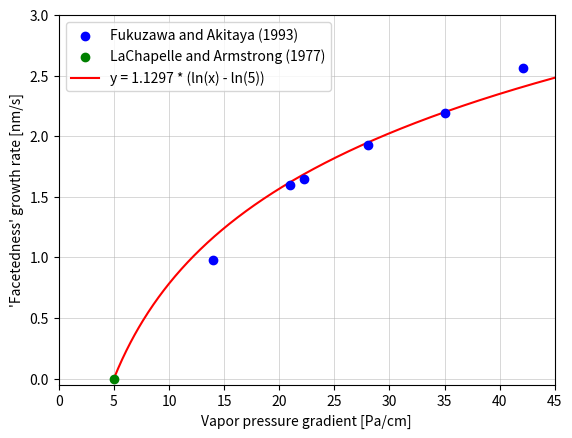

Here is the Python script that generated this plot:
# -*- coding: utf-8 -*-
"""
[redacted]
"""

import numpy as np
import matplotlib.pyplot as plt
from scipy.optimize import curve_fit

# Data
x = np.array([13.993575, 20.997532, 28.0100945, 35.0341342, 42.0725260000002, 22.2590748, 5])
y = np.array([0.976000000000001, 1.6, 1.928, 2.188, 2.564, 1.647, 0])

# Logarithmic function that passes through (5, 0)
def log_fit(x, a):
    return a * (np.log(x) - np.log(5))

# Exclude the point (5, 0)
x_fit = x[x != 5]
y_fit = y[x != 5]

# Fit the data
a, _ = curve_fit(log_fit, x_fit, y_fit)

# Result
print(f"a = {a[0]}")

# Plotting
plt.scatter(x[:6], y[:6], label="Fukuzawa and Akitaya (1993)", color = "blue", zorder = 2)
plt.scatter(x[6], y[6], label="LaChapelle and Armstrong (1977)", color = "green", zorder = 3)
x_line = np.linspace(min(x), max(x) + 10, 500)
y_line = log_fit(x_line, a[0])
plt.plot(x_line, y_line, label = f"y = {a[0]:.4f} * (ln(x) - ln(5))", color = "red", zorder = 1)
# plt.title("Facetedness Constrained to (5, 0)")
plt.xlabel("Vapor pressure gradient [Pa/cm]")
plt.ylabel("'Facetedness' growth rate [nm/s]")
plt.xlim(0, 45)
plt.ylim(-0.05, 3)
plt.grid(True, linewidth=0.5, alpha=0.7, zorder = 0)
plt.gca().set_axisbelow(True)
plt.legend()
# plt.savefig("Facetedness constrained to (5, 0)", dpi = 300)
plt.show()
